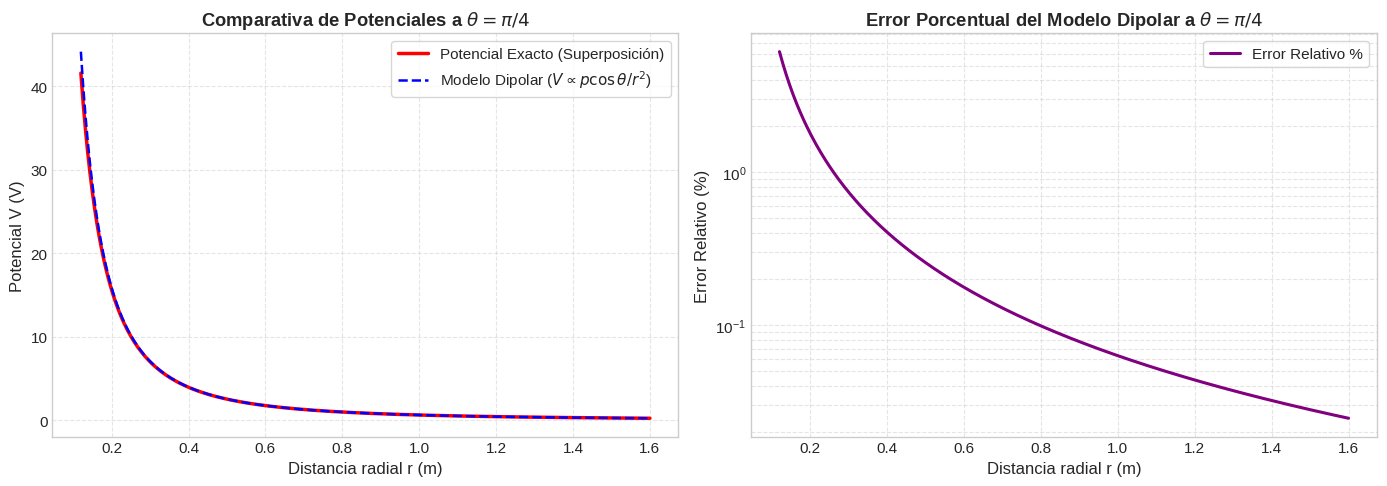
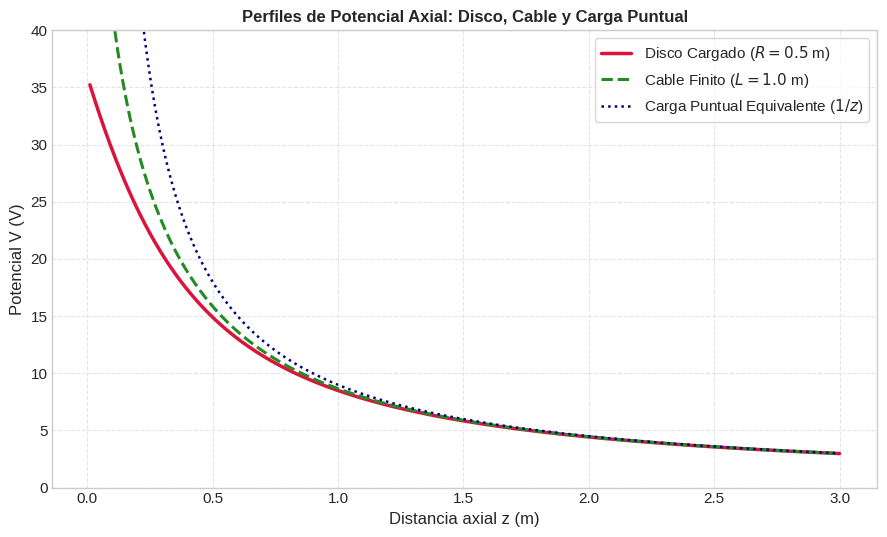
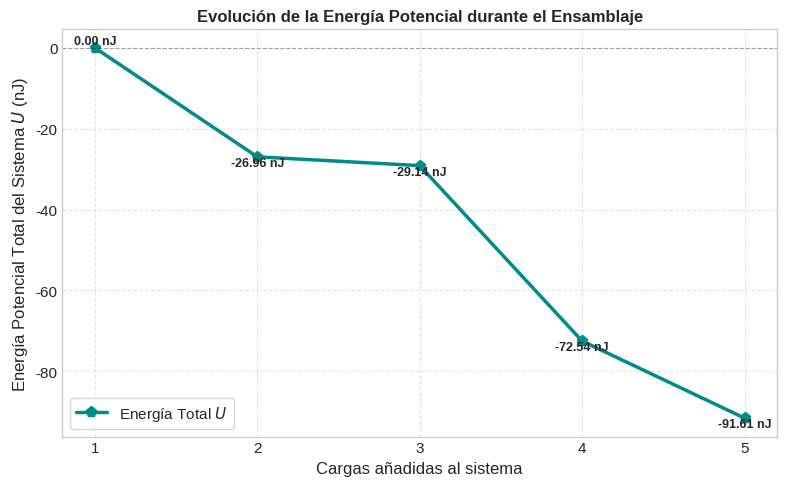

Write Python code to recreate these figures, in order. (Note: this script raises an exception after producing the figures.)
import numpy as np
import matplotlib.pyplot as plt

# Configuración de estilos estéticos
plt.style.use('seaborn-v0_8-whitegrid' if 'seaborn-v0_8-whitegrid' in plt.style.available else 'default')
plt.rcParams.update({'font.size': 11, 'axes.labelsize': 12, 'figure.titlesize': 13})

K_COULOMB = 8.9876e9
EPSILON_0 = 8.8542e-12

# =======================================================================
# SIMULACIÓN 1: DIPOLO EXACTO VS MODELO APROXIMADO DE MOMENTO DIPOLAR
# =======================================================================
q_val = 1.0e-9  # Carga de 1 nC
d_dist = 0.1    # Separación dipolar de 10 cm (0.1 m)
p_momento = q_val * d_dist  # Momento dipolar

theta_val = np.pi / 4 # Ángulo de evaluación (45 grados)
r_grid = np.linspace(0.12, 1.6, 500) # Evitando r <= d/2 para evitar singularidad

# Coordenadas del punto en coordenadas cartesianas para evaluación exacta
x_eval = r_grid * np.sin(theta_val)
z_eval = r_grid * np.cos(theta_val)

# Distancias del punto de evaluación a las cargas (+q en z=d/2, -q en z=-d/2)
r_mas = np.sqrt(x_eval**2 + (z_eval - d_dist/2)**2)
r_menos = np.sqrt(x_eval**2 + (z_eval + d_dist/2)**2)

# Potencial exacto
V_exacto = K_COULOMB * q_val * (1.0/r_mas - 1.0/r_menos)

# Potencial aproximado de campo lejano
V_aprox = K_COULOMB * p_momento * np.cos(theta_val) / (r_grid**2)

# Error relativo porcentual
error_porcentual = np.abs((V_exacto - V_aprox) / V_exacto) * 100.0

# Graficar
fig, (ax1, ax2) = plt.subplots(1, 2, figsize=(14, 5))

# Subplot 1: Potenciales comparados
ax1.plot(r_grid, V_exacto, 'r-', lw=2.5, label='Potencial Exacto (Superposición)')
ax1.plot(r_grid, V_aprox, 'b--', lw=1.8, label=r'Modelo Dipolar ($V \propto p\cos\theta / r^2$)')
ax1.set_title(r"Comparativa de Potenciales a $\theta = \pi/4$", fontweight='bold')
ax1.set_xlabel("Distancia radial r (m)")
ax1.set_ylabel("Potencial V (V)")
ax1.grid(True, ls='--', alpha=0.5)
ax1.legend(frameon=True)

# Subplot 2: Error relativo porcentual en log-scale
ax2.plot(r_grid, error_porcentual, 'purple', lw=2.2, label='Error Relativo %')
ax2.set_title(r"Error Porcentual del Modelo Dipolar a $\theta = \pi/4$", fontweight='bold')
ax2.set_xlabel("Distancia radial r (m)")
ax2.set_ylabel("Error Relativo (%)")
ax2.set_yscale('log')
ax2.grid(True, which="both", ls='--', alpha=0.5)
ax2.legend(frameon=True)

plt.tight_layout()
plt.show()


# =======================================================================
# SIMULACIÓN 2: POTENCIAL DE UN DISCO Y CABLE VS CARGA PUNTUAL
# =======================================================================
R_disco = 0.5    # Radio del disco (m)
L_cable = 1.0    # Longitud del cable (m)
Q_net = 1e-9     # Carga neta de 1 nC

sigma_dens = Q_net / (np.pi * R_disco**2)
lam_dens = Q_net / L_cable

z_grid = np.linspace(0.01, 3.0, 300)

# Potencial axial del disco
V_disco_ax = (sigma_dens / (2 * EPSILON_0)) * (np.sqrt(z_grid**2 + R_disco**2) - z_grid)

# Potencial axial del cable recto
num = (L_cable / 2) + np.sqrt(z_grid**2 + (L_cable/2)**2)
den = (-L_cable / 2) + np.sqrt(z_grid**2 + (L_cable/2)**2)
V_cable_ax = K_COULOMB * lam_dens * np.log(num / den)

# Potencial de carga puntual de referencia
V_puntual_ref = K_COULOMB * Q_net / z_grid

# Graficar
fig, ax = plt.subplots(figsize=(9, 5.5))
ax.plot(z_grid, V_disco_ax, 'crimson', lw=2.5, label='Disco Cargado ($R = 0.5$ m)')
ax.plot(z_grid, V_cable_ax, 'forestgreen', lw=2.2, ls='--', label='Cable Finito ($L = 1.0$ m)')
ax.plot(z_grid, V_puntual_ref, 'navy', lw=1.8, ls=':', label='Carga Puntual Equivalente ($1/z$)')

ax.set_title("Perfiles de Potencial Axial: Disco, Cable y Carga Puntual", fontsize=12, fontweight='bold')
ax.set_xlabel("Distancia axial z (m)")
ax.set_ylabel("Potencial V (V)")
ax.set_ylim(0, 40.0)
ax.grid(True, ls='--', alpha=0.5)
ax.legend(frameon=True)
plt.tight_layout()
plt.show()


# =======================================================================
# SIMULACIÓN 3: ENSAMBLAJE ELECTROSTÁTICO PASO A PASO Y ENERGÍA
# =======================================================================
# Secuencia de cargas discretas a posicionar una a una en un plano 2D:
# (magnitud en Coulomb, coordenadas en metros)
cargas_red = [
    {"q": 1.0e-9,  "r": np.array([0.0, 0.0])},
    {"q": -1.5e-9, "r": np.array([0.5, 0.0])},
    {"q": 2.0e-9,  "r": np.array([0.0, 0.5])},
    {"q": -2.0e-9, "r": np.array([0.5, 0.5])},
    {"q": 1.5e-9,  "r": np.array([0.25, 0.25])}
]

U_acumulada = [0.0]  # Historial de la energía total del sistema
cargas_ya_colocadas = []

for idx, c in enumerate(cargas_red):
    if idx == 0:
        cargas_ya_colocadas.append(c)
        continue
    
    # Calcular el potencial parcial creado por las cargas previas en la posición de c
    V_parcial = 0.0
    for prev in cargas_ya_colocadas:
        dist = np.linalg.norm(c["r"] - prev["r"])
        if dist > 1e-6:
            V_parcial += K_COULOMB * prev["q"] / dist

    # Energía necesaria para agregar la nueva carga = q * V_parcial
    dU = c["q"] * V_parcial
    U_total = U_acumulada[-1] + dU
    U_acumulada.append(U_total)
    cargas_ya_colocadas.append(c)

# Graficar
fig, ax = plt.subplots(figsize=(8, 5))
pasos_grid = np.arange(1, len(cargas_red) + 1)
U_nJ_vals = np.array(U_acumulada) * 1e9  # Convertir a nJ

ax.plot(pasos_grid, U_nJ_vals, 'p-', color='darkcyan', lw=2.5, markersize=8, label='Energía Total $U$')
ax.axhline(0, color='black', lw=0.8, ls='--', alpha=0.3)

# Agregar etiquetas numéricas en cada paso
for i, val in enumerate(U_nJ_vals):
    offset = 1.0 if val >= 0 else -2.2
    ax.text(pasos_grid[i], val + offset, f"{val:.2f} nJ", ha='center', fontsize=9, fontweight='bold')

ax.set_title("Evolución de la Energía Potencial durante el Ensamblaje", fontsize=12, fontweight='bold')
ax.set_xlabel("Cargas añadidas al sistema")
ax.set_ylabel("Energía Potencial Total del Sistema $U$ (nJ)")
ax.set_xticks(pasos_grid)
ax.grid(True, ls='--', alpha=0.5)
ax.legend(frameon=True)
plt.tight_layout()
plt.show()


import sympy as sp

# Definir variables y parámetros simbólicos reales positivos
r, d, theta = sp.symbols('r d theta', real=True, positive=True)
q, eps_0 = sp.symbols('q eps_0', positive=True)

# Distancias exactas desde las cargas (+q en d/2, -q en -d/2) al punto P(r, theta) usando ley de cosenos
r_mas_sym = sp.sqrt(r**2 + (d/2)**2 - r*d*sp.cos(theta))
r_menos_sym = sp.sqrt(r**2 + (d/2)**2 + r*d*sp.cos(theta))

# Potencial exacto del dipolo en P
V_exacto_sym = (q / (4 * sp.pi * eps_0)) * (1/r_mas_sym - 1/r_menos_sym)

# Para expandir alrededor de d/r << 1, definimos la variable u = d/r y expandimos alrededor de u=0
u_sym = sp.symbols('u', real=True, positive=True)
V_sustituido = V_exacto_sym.subs(d, u_sym * r)

# Expandir en serie de Taylor alrededor de u=0 de orden O(u^3)
V_series_sym = sp.series(V_sustituido, u_sym, 0, 3)

# Extraer el término principal de la aproximación
V_approx_sym = V_series_sym.removeO()

# Retornar a la variable original sustituyendo u = d/r y simplificar
V_final_approx_sym = sp.simplify(V_approx_sym.subs(u_sym, d/r))

# Sustituir q*d por el momento dipolar p
p_sym = sp.symbols('p', positive=True)
V_approx_con_p = V_final_approx_sym.subs(q*d, p_sym)

# Potencial dipolar teórico manual
V_dipolo_teorico = (p_sym * sp.cos(theta)) / (4 * sp.pi * eps_0 * r**2)

# Comparación de resultados
diferencia_simbolica = sp.simplify(V_approx_con_p - V_dipolo_teorico)

print("======================================================================")
print("VERIFICACIÓN SIMBÓLICA DE EXPANSIÓN DEL DIPOLO CON SYMPY")
print("======================================================================")
print(f"Potencial exacto:       {V_exacto_sym}\n")
print(f"Aproximación final (u): {V_final_approx_sym}\n")
print(f"Aproximación con p:     {V_approx_con_p}")
print(f"Modelo dipolar teórico: {V_dipolo_teorico}")
print(f"Diferencia simbólica:   {diferencia_simbolica} (Esperado: 0)")

assert diferencia_simbolica == 0, "Error: ¡La aproximación simbólica de Taylor falló!"
print("======================================================================")
print("¡VERIFICACIÓN COMPLETA! Se validó analíticamente el potencial de dipolo.")
print("======================================================================")
